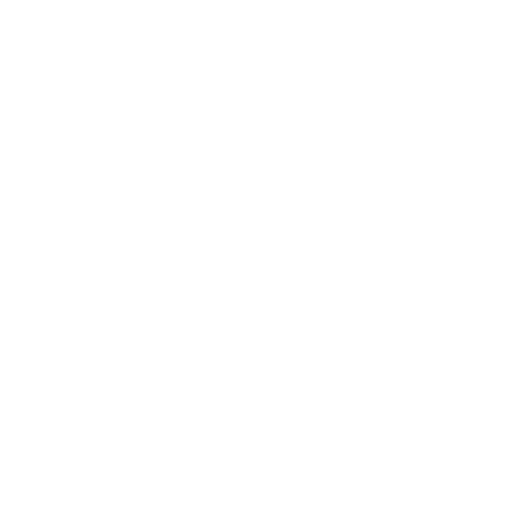
t = 0.00 s
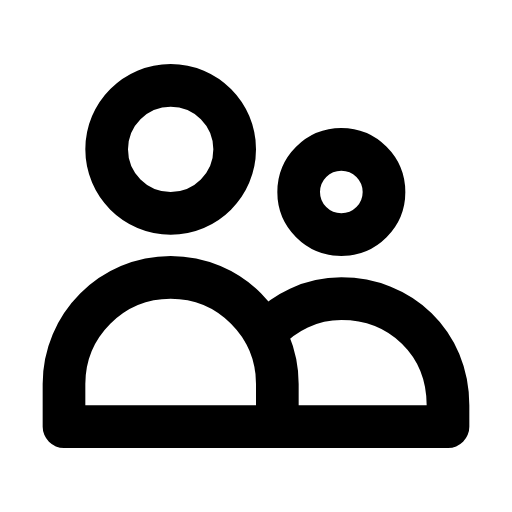
t = 0.18 s
t = 0.35 s: frame unchanged from t = 0.18 s, image omitted
t = 0.53 s: frame unchanged from t = 0.18 s, image omitted
t = 0.70 s: frame unchanged from t = 0.18 s, image omitted

The animated SVG that drew these frames (rendered in a browser with its animation timeline set to each time). Animation: 1 SMIL element (animate=1); one cycle of 0.70 s.

<?xml version="1.0" encoding="utf-8"?>
<svg width="800px" height="800px" viewBox="0 0 24 24" fill="none" xmlns="http://www.w3.org/2000/svg">
  <path d="M13 20V18C13 15.2386 10.7614 13 8 13C5.23858 13 3 15.2386 3 18V20H13ZM13 20H21V19C21 16.0545 18.7614 14 16 14C14.5867 14 13.3103 14.6255 12.4009 15.6311M11 7C11 8.65685 9.65685 10 8 10C6.34315 10 5 8.65685 5 7C5 5.34315 6.34315 4 8 4C9.65685 4 11 5.34315 11 7ZM18 9C18 10.1046 17.1046 11 16 11C14.8954 11 14 10.1046 14 9C14 7.89543 14.8954 7 16 7C17.1046 7 18 7.89543 18 9Z"
    stroke="#000000" stroke-width="2" stroke-linecap="round" stroke-linejoin="round"
    stroke-dasharray="170" stroke-dashoffset="170">
    <animate fill="freeze" attributeName="stroke-dashoffset" begin="0.00s" dur="0.70s" to="0" />
  </path>
</svg>
